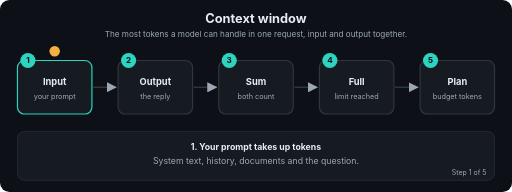
t = 0.00 s
t = 1.69 s: frame unchanged from t = 0.00 s, image omitted
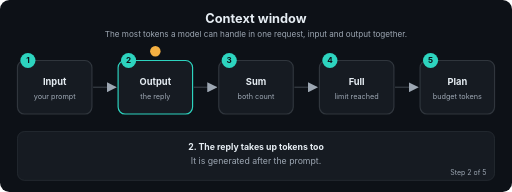
t = 3.24 s
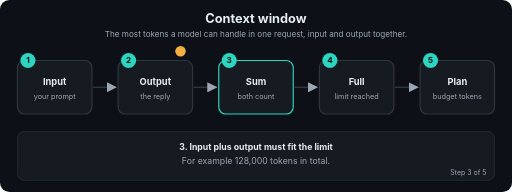
t = 5.01 s
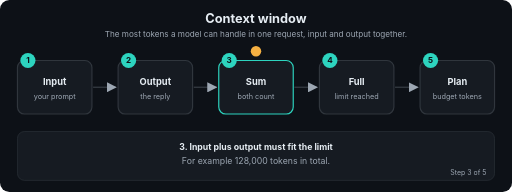
t = 6.71 s
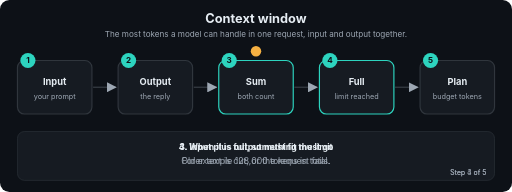
t = 7.20 s

The animated SVG that drew these frames (rendered in a browser with its animation timeline set to each time). Animation: 22 SMIL elements (animate=22); frames cover the first 7.20 s, repeats indefinitely.

<svg xmlns="http://www.w3.org/2000/svg" viewBox="0 0 880 330" width="880" height="330" role="img" aria-labelledby="t d" font-family="-apple-system,Segoe UI,Helvetica,Arial,sans-serif">
<title id="t">Context window</title>
<desc id="d">The most tokens a model can handle in one request, input and output together.</desc>
<defs><marker id="ah" viewBox="0 0 10 10" refX="9" refY="5" markerWidth="7" markerHeight="7" orient="auto"><path d="M0,0 L10,5 L0,10 z" fill="#9DA7B3"/></marker></defs>
<rect width="880" height="330" rx="16" fill="#0D1117"/>
<text x="440.0" y="40" font-size="22" fill="#E6EDF3" font-weight="700" text-anchor="middle">Context window</text>
<text x="440.0" y="64" font-size="14" fill="#9DA7B3" font-weight="400" text-anchor="middle">The most tokens a model can handle in one request, input and output together.</text>
<line x1="160" y1="150" x2="199" y2="150" stroke="#30363D" stroke-width="2.5" marker-end="url(#ah)"/>
<line x1="333" y1="150" x2="372" y2="150" stroke="#30363D" stroke-width="2.5" marker-end="url(#ah)"/>
<line x1="506" y1="150" x2="545" y2="150" stroke="#30363D" stroke-width="2.5" marker-end="url(#ah)"/>
<line x1="679" y1="150" x2="718" y2="150" stroke="#30363D" stroke-width="2.5" marker-end="url(#ah)"/>
<rect x="30" y="104" width="128" height="92" rx="12" fill="#161B22" stroke="#30363D" stroke-width="2"><animate attributeName="stroke" dur="12.0s" repeatCount="indefinite" keyTimes="0;0.2;0.212;1" values="#2DD4BF;#2DD4BF;#30363D;#30363D"/></rect>
<circle cx="48" cy="104" r="13" fill="#2DD4BF"/><text x="48" y="109" font-size="14" fill="#0D1117" font-weight="700" text-anchor="middle">1</text>
<text x="94" y="146" font-size="16" fill="#E6EDF3" font-weight="700" text-anchor="middle">Input</text>
<text x="94" y="170" font-size="12.5" fill="#9DA7B3" font-weight="400" text-anchor="middle">your prompt</text>
<rect x="203" y="104" width="128" height="92" rx="12" fill="#161B22" stroke="#30363D" stroke-width="2"><animate attributeName="stroke" dur="12.0s" repeatCount="indefinite" keyTimes="0;0.188;0.2;0.4;0.412;1" values="#30363D;#30363D;#2DD4BF;#2DD4BF;#30363D;#30363D"/></rect>
<circle cx="221" cy="104" r="13" fill="#2DD4BF"/><text x="221" y="109" font-size="14" fill="#0D1117" font-weight="700" text-anchor="middle">2</text>
<text x="267" y="146" font-size="16" fill="#E6EDF3" font-weight="700" text-anchor="middle">Output</text>
<text x="267" y="170" font-size="12.5" fill="#9DA7B3" font-weight="400" text-anchor="middle">the reply</text>
<rect x="376" y="104" width="128" height="92" rx="12" fill="#161B22" stroke="#30363D" stroke-width="2"><animate attributeName="stroke" dur="12.0s" repeatCount="indefinite" keyTimes="0;0.388;0.4;0.6;0.612;1" values="#30363D;#30363D;#2DD4BF;#2DD4BF;#30363D;#30363D"/></rect>
<circle cx="394" cy="104" r="13" fill="#2DD4BF"/><text x="394" y="109" font-size="14" fill="#0D1117" font-weight="700" text-anchor="middle">3</text>
<text x="440" y="146" font-size="16" fill="#E6EDF3" font-weight="700" text-anchor="middle">Sum</text>
<text x="440" y="170" font-size="12.5" fill="#9DA7B3" font-weight="400" text-anchor="middle">both count</text>
<rect x="549" y="104" width="128" height="92" rx="12" fill="#161B22" stroke="#30363D" stroke-width="2"><animate attributeName="stroke" dur="12.0s" repeatCount="indefinite" keyTimes="0;0.588;0.6;0.8;0.812;1" values="#30363D;#30363D;#2DD4BF;#2DD4BF;#30363D;#30363D"/></rect>
<circle cx="567" cy="104" r="13" fill="#2DD4BF"/><text x="567" y="109" font-size="14" fill="#0D1117" font-weight="700" text-anchor="middle">4</text>
<text x="613" y="146" font-size="16" fill="#E6EDF3" font-weight="700" text-anchor="middle">Full</text>
<text x="613" y="170" font-size="12.5" fill="#9DA7B3" font-weight="400" text-anchor="middle">limit reached</text>
<rect x="722" y="104" width="128" height="92" rx="12" fill="#161B22" stroke="#30363D" stroke-width="2"><animate attributeName="stroke" dur="12.0s" repeatCount="indefinite" keyTimes="0;0.788;0.8;1.0" values="#30363D;#30363D;#2DD4BF;#2DD4BF"/></rect>
<circle cx="740" cy="104" r="13" fill="#2DD4BF"/><text x="740" y="109" font-size="14" fill="#0D1117" font-weight="700" text-anchor="middle">5</text>
<text x="786" y="146" font-size="16" fill="#E6EDF3" font-weight="700" text-anchor="middle">Plan</text>
<text x="786" y="170" font-size="12.5" fill="#9DA7B3" font-weight="400" text-anchor="middle">budget tokens</text>
<circle r="9" fill="#F5B042" cx="94" cy="88"><animate attributeName="cx" dur="12.0s" repeatCount="indefinite" keyTimes="0.0;0.01;0.2;0.27;0.4;0.47;0.6;0.67;0.8;0.87;1.0" values="94;94;94;267;267;440;440;613;613;786;786"/><animate attributeName="cy" dur="12.0s" repeatCount="indefinite" keyTimes="0.0;0.01;0.2;0.27;0.4;0.47;0.6;0.67;0.8;0.87;1.0" values="88;88;88;88;88;88;88;88;88;88;88"/></circle>
<rect x="30" y="226" width="820" height="84" rx="12" fill="#161B22" stroke="#30363D"/>
<text x="440.0" y="258" font-size="15" fill="#E6EDF3" font-weight="700" text-anchor="middle" opacity="0">1. Your prompt takes up tokens<animate attributeName="opacity" dur="12.0s" repeatCount="indefinite" keyTimes="0;0.2;0.212;1" values="1;1;0;0"/></text>
<text x="440.0" y="282" font-size="15" fill="#9DA7B3" font-weight="400" text-anchor="middle" opacity="0">System text, history, documents and the question.<animate attributeName="opacity" dur="12.0s" repeatCount="indefinite" keyTimes="0;0.2;0.212;1" values="1;1;0;0"/></text>
<text x="836" y="300" font-size="12" fill="#9DA7B3" text-anchor="end" opacity="0">Step 1 of 5<animate attributeName="opacity" dur="12.0s" repeatCount="indefinite" keyTimes="0;0.2;0.212;1" values="1;1;0;0"/></text>
<text x="440.0" y="258" font-size="15" fill="#E6EDF3" font-weight="700" text-anchor="middle" opacity="0">2. The reply takes up tokens too<animate attributeName="opacity" dur="12.0s" repeatCount="indefinite" keyTimes="0;0.188;0.2;0.4;0.412;1" values="0;0;1;1;0;0"/></text>
<text x="440.0" y="282" font-size="15" fill="#9DA7B3" font-weight="400" text-anchor="middle" opacity="0">It is generated after the prompt.<animate attributeName="opacity" dur="12.0s" repeatCount="indefinite" keyTimes="0;0.188;0.2;0.4;0.412;1" values="0;0;1;1;0;0"/></text>
<text x="836" y="300" font-size="12" fill="#9DA7B3" text-anchor="end" opacity="0">Step 2 of 5<animate attributeName="opacity" dur="12.0s" repeatCount="indefinite" keyTimes="0;0.188;0.2;0.4;0.412;1" values="0;0;1;1;0;0"/></text>
<text x="440.0" y="258" font-size="15" fill="#E6EDF3" font-weight="700" text-anchor="middle" opacity="0">3. Input plus output must fit the limit<animate attributeName="opacity" dur="12.0s" repeatCount="indefinite" keyTimes="0;0.388;0.4;0.6;0.612;1" values="0;0;1;1;0;0"/></text>
<text x="440.0" y="282" font-size="15" fill="#9DA7B3" font-weight="400" text-anchor="middle" opacity="0">For example 128,000 tokens in total.<animate attributeName="opacity" dur="12.0s" repeatCount="indefinite" keyTimes="0;0.388;0.4;0.6;0.612;1" values="0;0;1;1;0;0"/></text>
<text x="836" y="300" font-size="12" fill="#9DA7B3" text-anchor="end" opacity="0">Step 3 of 5<animate attributeName="opacity" dur="12.0s" repeatCount="indefinite" keyTimes="0;0.388;0.4;0.6;0.612;1" values="0;0;1;1;0;0"/></text>
<text x="440.0" y="258" font-size="15" fill="#E6EDF3" font-weight="700" text-anchor="middle" opacity="0">4. When it is full, something must go<animate attributeName="opacity" dur="12.0s" repeatCount="indefinite" keyTimes="0;0.588;0.6;0.8;0.812;1" values="0;0;1;1;0;0"/></text>
<text x="440.0" y="282" font-size="15" fill="#9DA7B3" font-weight="400" text-anchor="middle" opacity="0">Older text is cut, or the request fails.<animate attributeName="opacity" dur="12.0s" repeatCount="indefinite" keyTimes="0;0.588;0.6;0.8;0.812;1" values="0;0;1;1;0;0"/></text>
<text x="836" y="300" font-size="12" fill="#9DA7B3" text-anchor="end" opacity="0">Step 4 of 5<animate attributeName="opacity" dur="12.0s" repeatCount="indefinite" keyTimes="0;0.588;0.6;0.8;0.812;1" values="0;0;1;1;0;0"/></text>
<text x="440.0" y="258" font-size="15" fill="#E6EDF3" font-weight="700" text-anchor="middle" opacity="0">5. Budget your tokens<animate attributeName="opacity" dur="12.0s" repeatCount="indefinite" keyTimes="0;0.788;0.8;1.0" values="0;0;1;1"/></text>
<text x="440.0" y="282" font-size="15" fill="#9DA7B3" font-weight="400" text-anchor="middle" opacity="0">Retrieve less, summarise old turns, set a max output.<animate attributeName="opacity" dur="12.0s" repeatCount="indefinite" keyTimes="0;0.788;0.8;1.0" values="0;0;1;1"/></text>
<text x="836" y="300" font-size="12" fill="#9DA7B3" text-anchor="end" opacity="0">Step 5 of 5<animate attributeName="opacity" dur="12.0s" repeatCount="indefinite" keyTimes="0;0.788;0.8;1.0" values="0;0;1;1"/></text>
</svg>
